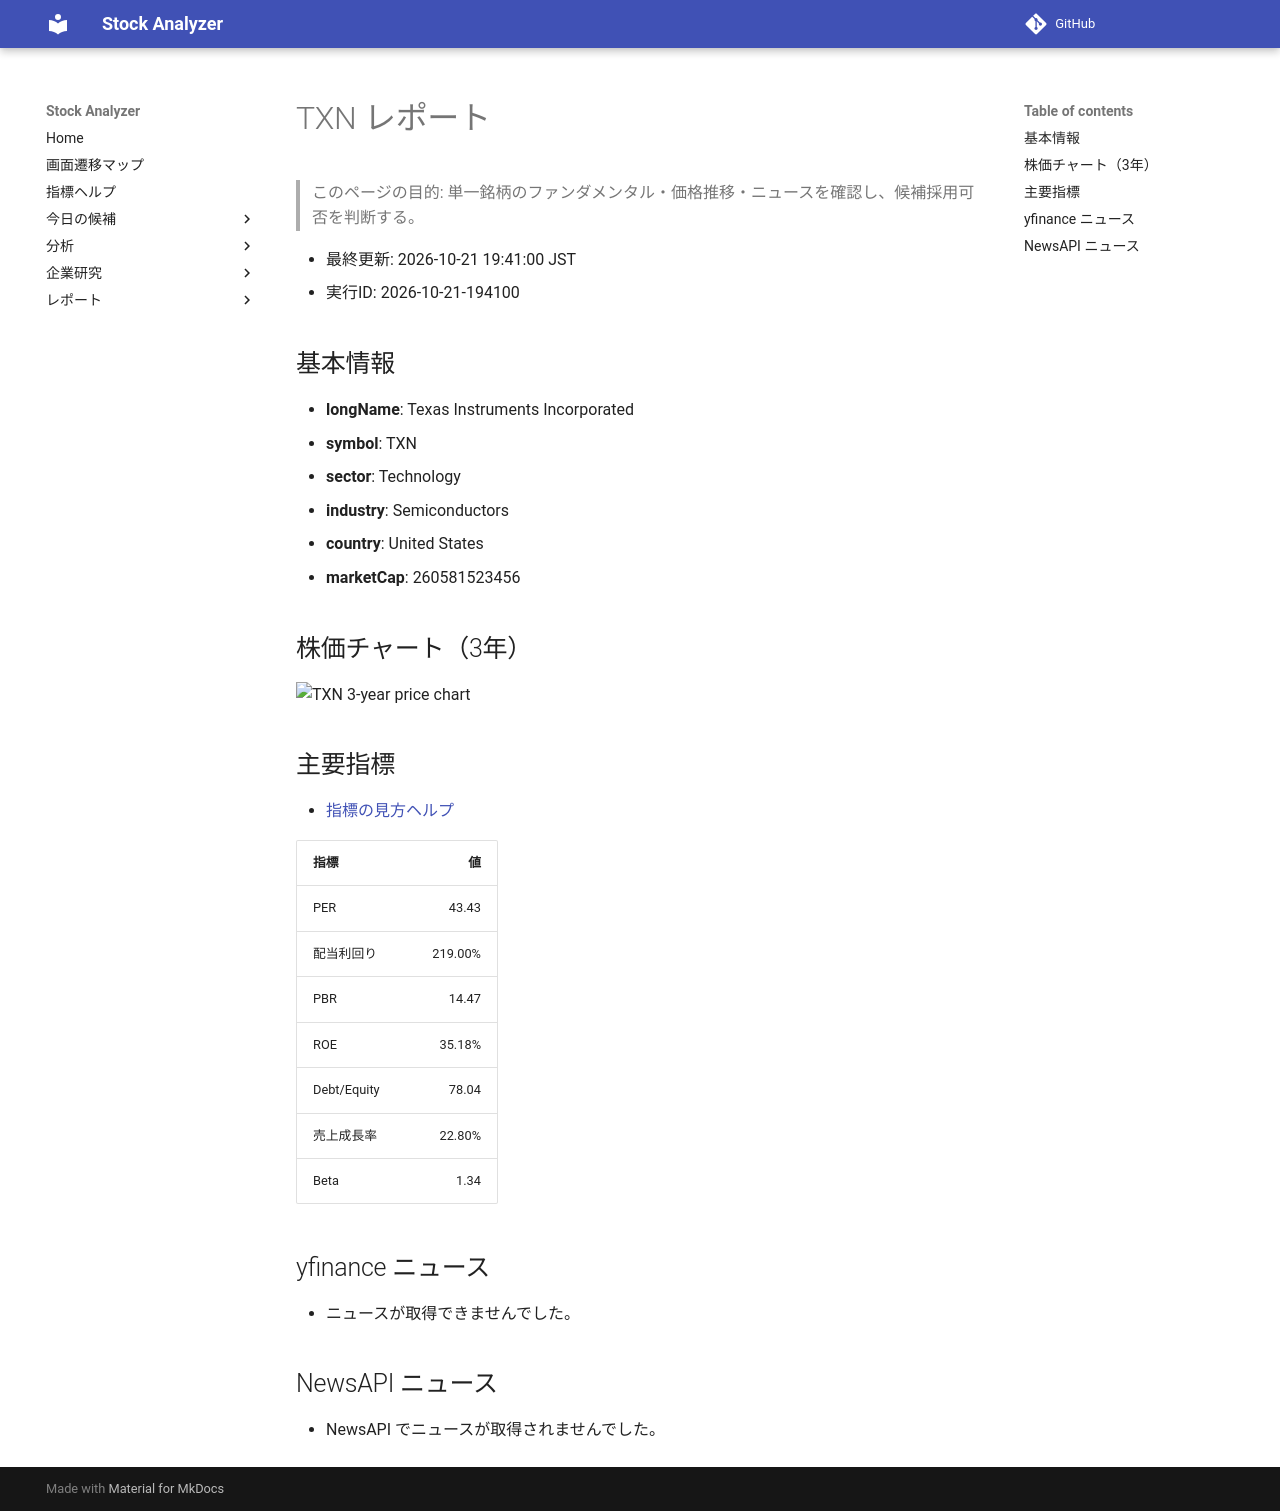

repository: Yumi-note/Making-APP · page: stocks/2026-10-21/194100/TXN/index.html · generator: mkdocs

# TXN レポート

> このページの目的: 単一銘柄のファンダメンタル・価格推移・ニュースを確認し、候補採用可否を判断する。

- 最終更新: 2026-10-21 19:41:00 JST
- 実行ID: 2026-10-21-194100

## 基本情報

- **longName**: Texas Instruments Incorporated
- **symbol**: TXN
- **sector**: Technology
- **industry**: Semiconductors
- **country**: United States
- **marketCap**: 260581523456

## 株価チャート（3年）

![TXN 3-year price chart](TXN_3y.png)

## 主要指標

- [指標の見方ヘルプ](../../../../indicators.md)

| 指標 | 値 |
|---|---:|
| PER | 43.43 |
| 配当利回り | 219.00% |
| PBR | 14.47 |
| ROE | 35.18% |
| Debt/Equity | 78.04 |
| 売上成長率 | 22.80% |
| Beta | 1.34 |

## yfinance ニュース

- ニュースが取得できませんでした。

## NewsAPI ニュース

- NewsAPI でニュースが取得されませんでした。
